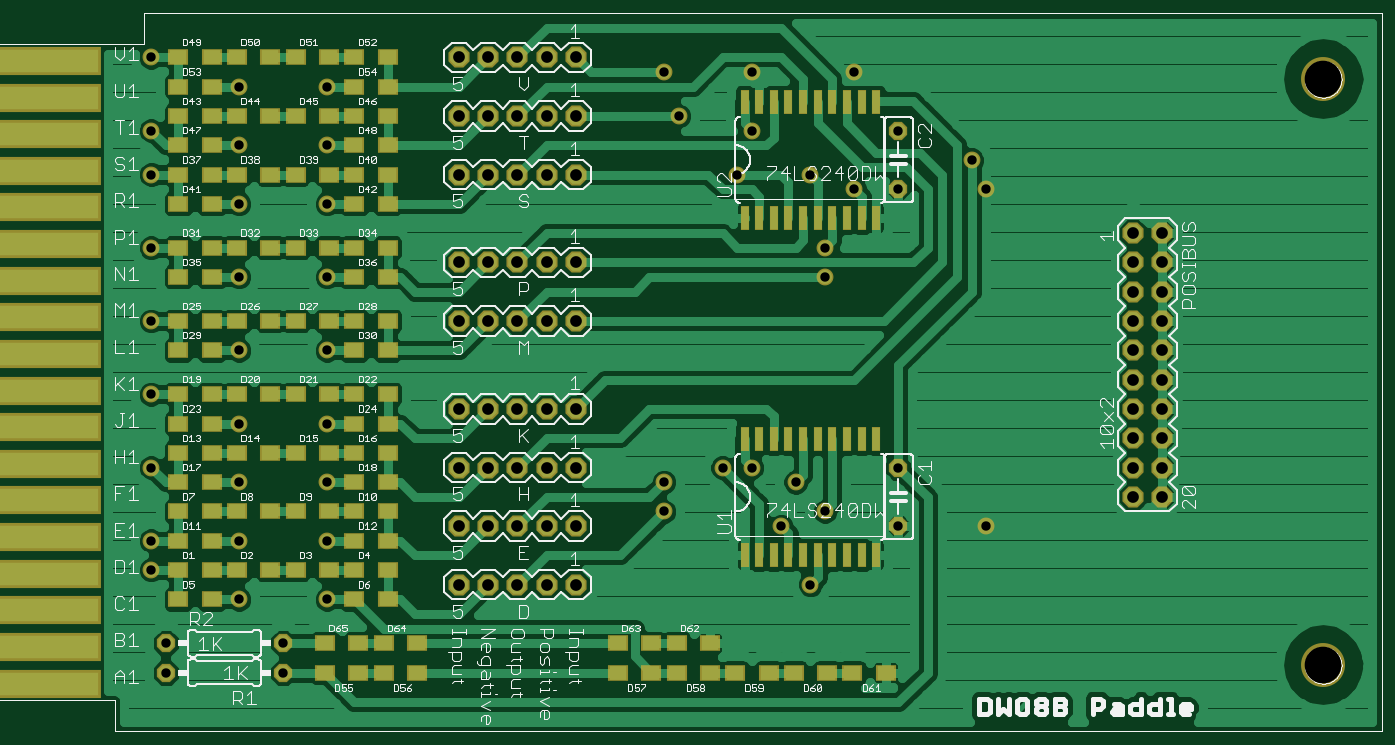
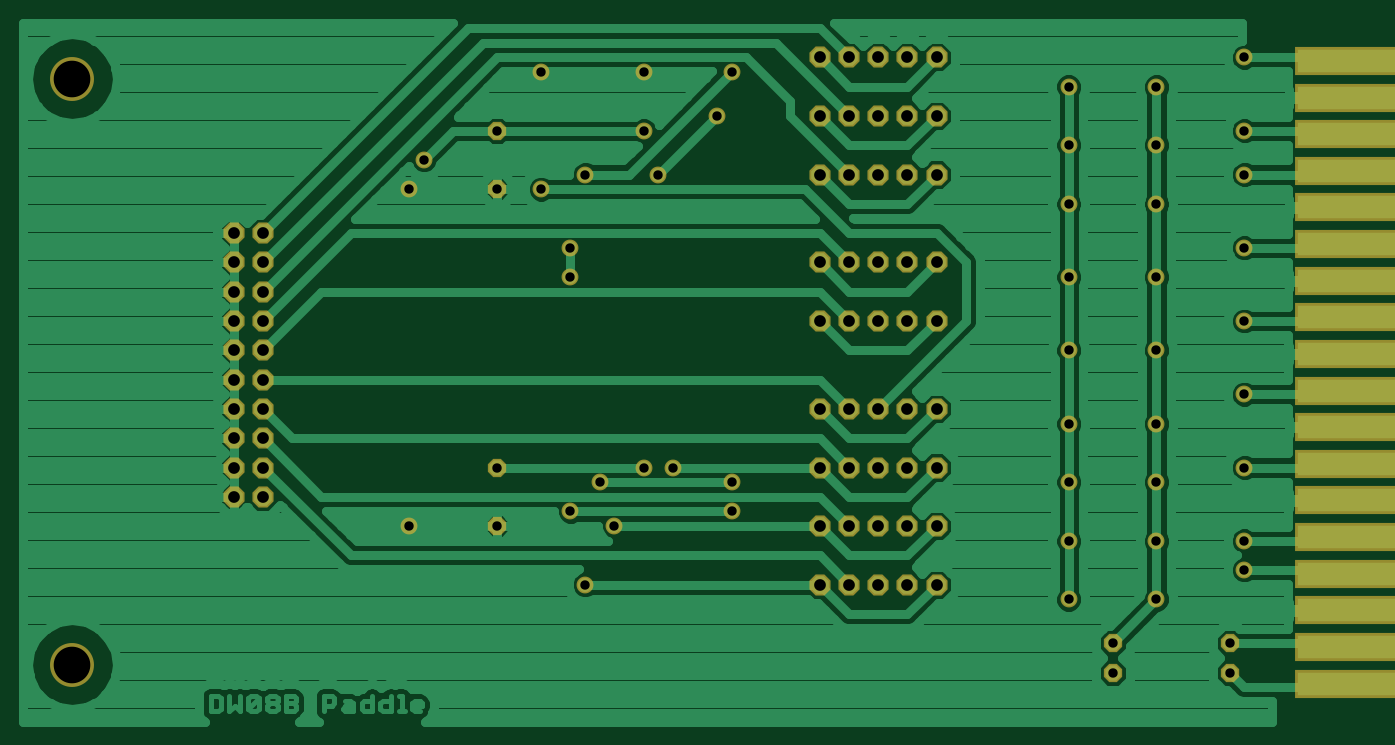
Circuit board: 6 layer files. Board 117.0 x 60.6 mm.
- top_copper: NPaddle.cmp (63602 bytes)
- drill: NPaddle.drd (1739 bytes)
- top_silk: NPaddle.plc (72224 bytes)
- bottom_copper: NPaddle.sol (42640 bytes)
- top_mask: NPaddle.stc (6518 bytes)
- bottom_mask: NPaddle.sts (3056 bytes)

=== top_copper: NPaddle.cmp (63602 bytes, source omitted) ===
=== drill: NPaddle.drd ===
%
M48
M72
T01C0.0320
T02C0.0400
T03C0.1250
%
T01
X8500Y2500
X8500Y3500
X11000Y5000
X12500Y3500
X12500Y2500
X14000Y5000
X14000Y7000
X11000Y7000
X8000Y7000
X8000Y6000
X11000Y9000
X14000Y9000
X14000Y11000
X11000Y11000
X8000Y12000
X11000Y13500
X14000Y13500
X14000Y16000
X11000Y16000
X8000Y17000
X11000Y18500
X14000Y18500
X14000Y20500
X11000Y20500
X8000Y21000
X8000Y19500
X11000Y22500
X14000Y22500
X8000Y23500
X25500Y23000
X26000Y21500
X28500Y21000
X28000Y19500
X30500Y19500
X32000Y19000
X33500Y19000
X36000Y20000
X36500Y19000
X33500Y21000
X32000Y23000
X28500Y23000
X31000Y17000
X31000Y16000
X28500Y9500
X27500Y9500
X25500Y9000
X25500Y8000
X29500Y7500
X31000Y8000
X30000Y9000
X33500Y9500
X33500Y7500
X36500Y7500
X30500Y5500
X8000Y9500
X8000Y14500
T02
X18500Y14500
X19500Y14500
X20500Y14500
X21500Y14500
X22500Y14500
X22500Y16500
X21500Y16500
X20500Y16500
X19500Y16500
X18500Y16500
X18500Y19500
X19500Y19500
X20500Y19500
X21500Y19500
X22500Y19500
X22500Y21500
X21500Y21500
X20500Y21500
X19500Y21500
X18500Y21500
X18500Y23500
X19500Y23500
X20500Y23500
X21500Y23500
X22500Y23500
X41500Y17500
X42500Y17500
X42500Y16500
X41500Y16500
X41500Y15500
X42500Y15500
X42500Y14500
X41500Y14500
X41500Y13500
X42500Y13500
X42500Y12500
X41500Y12500
X41500Y11500
X42500Y11500
X42500Y10500
X41500Y10500
X41500Y9500
X42500Y9500
X42500Y8500
X41500Y8500
X22500Y7500
X21500Y7500
X20500Y7500
X19500Y7500
X18500Y7500
X18500Y5500
X19500Y5500
X20500Y5500
X21500Y5500
X22500Y5500
X22500Y9500
X21500Y9500
X20500Y9500
X19500Y9500
X18500Y9500
X18500Y11500
X19500Y11500
X20500Y11500
X21500Y11500
X22500Y11500
T03
X48000Y2750
X48000Y22750
M30

=== top_silk: NPaddle.plc (72224 bytes, source omitted) ===
=== bottom_copper: NPaddle.sol (42640 bytes, source omitted) ===
=== top_mask: NPaddle.stc ===
G75*
%MOIN*%
%OFA0B0*%
%FSLAX24Y24*%
%IPPOS*%
%LPD*%
%AMOC8*
5,1,8,0,0,1.08239X$1,22.5*
%
%ADD10R,0.5320X0.0960*%
%ADD11C,0.1500*%
%ADD12OC8,0.0720*%
%ADD13R,0.0685X0.0567*%
%ADD14R,0.0312X0.0852*%
%ADD15OC8,0.0624*%
%ADD16C,0.0576*%
D10*
X003625Y002125D03*
X003625Y003375D03*
X003625Y004625D03*
X003625Y005875D03*
X003625Y007125D03*
X003625Y008375D03*
X003625Y009625D03*
X003625Y010875D03*
X003625Y012125D03*
X003625Y013375D03*
X003625Y014625D03*
X003625Y015875D03*
X003625Y017125D03*
X003625Y018375D03*
X003625Y019625D03*
X003625Y020875D03*
X003625Y022125D03*
X003625Y023375D03*
D11*
X048000Y022750D03*
X048000Y002750D03*
D12*
X042500Y008500D03*
X041500Y008500D03*
X041500Y009500D03*
X042500Y009500D03*
X042500Y010500D03*
X041500Y010500D03*
X041500Y011500D03*
X042500Y011500D03*
X042500Y012500D03*
X041500Y012500D03*
X041500Y013500D03*
X042500Y013500D03*
X042500Y014500D03*
X041500Y014500D03*
X041500Y015500D03*
X042500Y015500D03*
X042500Y016500D03*
X041500Y016500D03*
X041500Y017500D03*
X042500Y017500D03*
X022500Y016500D03*
X021500Y016500D03*
X020500Y016500D03*
X019500Y016500D03*
X018500Y016500D03*
X018500Y014500D03*
X019500Y014500D03*
X020500Y014500D03*
X021500Y014500D03*
X022500Y014500D03*
X022500Y011500D03*
X021500Y011500D03*
X020500Y011500D03*
X019500Y011500D03*
X018500Y011500D03*
X018500Y009500D03*
X019500Y009500D03*
X020500Y009500D03*
X021500Y009500D03*
X022500Y009500D03*
X022500Y007500D03*
X021500Y007500D03*
X020500Y007500D03*
X019500Y007500D03*
X018500Y007500D03*
X018500Y005500D03*
X019500Y005500D03*
X020500Y005500D03*
X021500Y005500D03*
X022500Y005500D03*
X022500Y019500D03*
X021500Y019500D03*
X020500Y019500D03*
X019500Y019500D03*
X018500Y019500D03*
X018500Y021500D03*
X019500Y021500D03*
X020500Y021500D03*
X021500Y021500D03*
X022500Y021500D03*
X022500Y023500D03*
X021500Y023500D03*
X020500Y023500D03*
X019500Y023500D03*
X018500Y023500D03*
D13*
X016071Y023500D03*
X014929Y023500D03*
X014071Y023500D03*
X012929Y023500D03*
X012071Y023500D03*
X010929Y023500D03*
X010071Y023500D03*
X008929Y023500D03*
X008929Y022500D03*
X010071Y022500D03*
X010071Y021500D03*
X010929Y021500D03*
X012071Y021500D03*
X012929Y021500D03*
X014071Y021500D03*
X014929Y021500D03*
X016071Y021500D03*
X016071Y020500D03*
X014929Y020500D03*
X014929Y019500D03*
X014071Y019500D03*
X012929Y019500D03*
X012071Y019500D03*
X010929Y019500D03*
X010071Y019500D03*
X008929Y019500D03*
X008929Y018500D03*
X010071Y018500D03*
X010071Y017000D03*
X010929Y017000D03*
X012071Y017000D03*
X012929Y017000D03*
X014071Y017000D03*
X014929Y017000D03*
X016071Y017000D03*
X016071Y016000D03*
X014929Y016000D03*
X014929Y014500D03*
X014071Y014500D03*
X012929Y014500D03*
X012071Y014500D03*
X010929Y014500D03*
X010071Y014500D03*
X008929Y014500D03*
X008929Y013500D03*
X010071Y013500D03*
X010071Y012000D03*
X010929Y012000D03*
X012071Y012000D03*
X012929Y012000D03*
X014071Y012000D03*
X014929Y012000D03*
X016071Y012000D03*
X016071Y011000D03*
X014929Y011000D03*
X014929Y010000D03*
X014071Y010000D03*
X012929Y010000D03*
X012071Y010000D03*
X010929Y010000D03*
X010071Y010000D03*
X008929Y010000D03*
X008929Y009000D03*
X010071Y009000D03*
X010071Y008000D03*
X010929Y008000D03*
X012071Y008000D03*
X012929Y008000D03*
X014071Y008000D03*
X014929Y008000D03*
X016071Y008000D03*
X016071Y007000D03*
X014929Y007000D03*
X014929Y006000D03*
X014071Y006000D03*
X012929Y006000D03*
X012071Y006000D03*
X010929Y006000D03*
X010071Y006000D03*
X008929Y006000D03*
X008929Y005000D03*
X010071Y005000D03*
X010071Y007000D03*
X008929Y007000D03*
X008929Y008000D03*
X008929Y011000D03*
X010071Y011000D03*
X008929Y012000D03*
X014929Y013500D03*
X016071Y013500D03*
X016071Y014500D03*
X010071Y016000D03*
X008929Y016000D03*
X008929Y017000D03*
X014929Y018500D03*
X016071Y018500D03*
X016071Y019500D03*
X016071Y022500D03*
X014929Y022500D03*
X010071Y020500D03*
X008929Y020500D03*
X008929Y021500D03*
X016071Y010000D03*
X016071Y009000D03*
X014929Y009000D03*
X016071Y006000D03*
X016071Y005000D03*
X014929Y005000D03*
X015071Y003500D03*
X015929Y003500D03*
X017071Y003500D03*
X017071Y002500D03*
X015929Y002500D03*
X015071Y002500D03*
X013929Y002500D03*
X013929Y003500D03*
X023929Y003500D03*
X025071Y003500D03*
X025929Y003500D03*
X027071Y003500D03*
X027071Y002500D03*
X027929Y002500D03*
X029071Y002500D03*
X029929Y002500D03*
X031071Y002500D03*
X031929Y002500D03*
X033071Y002500D03*
X025929Y002500D03*
X025071Y002500D03*
X023929Y002500D03*
D14*
X028250Y006520D03*
X028750Y006520D03*
X029250Y006520D03*
X029750Y006520D03*
X030250Y006520D03*
X030750Y006520D03*
X031250Y006520D03*
X031750Y006520D03*
X032250Y006520D03*
X032750Y006520D03*
X032750Y010480D03*
X032250Y010480D03*
X031750Y010480D03*
X031250Y010480D03*
X030750Y010480D03*
X030250Y010480D03*
X029750Y010480D03*
X029250Y010480D03*
X028750Y010480D03*
X028250Y010480D03*
X028250Y018020D03*
X028750Y018020D03*
X029250Y018020D03*
X029750Y018020D03*
X030250Y018020D03*
X030750Y018020D03*
X031250Y018020D03*
X031750Y018020D03*
X032250Y018020D03*
X032750Y018020D03*
X032750Y021980D03*
X032250Y021980D03*
X031750Y021980D03*
X031250Y021980D03*
X030750Y021980D03*
X030250Y021980D03*
X029750Y021980D03*
X029250Y021980D03*
X028750Y021980D03*
X028250Y021980D03*
D15*
X033500Y021000D03*
X033500Y019000D03*
X033500Y009500D03*
X033500Y007500D03*
X012500Y003500D03*
X012500Y002500D03*
X008500Y002500D03*
X008500Y003500D03*
D16*
X011000Y005000D03*
X014000Y005000D03*
X014000Y007000D03*
X011000Y007000D03*
X008000Y007000D03*
X008000Y006000D03*
X011000Y009000D03*
X014000Y009000D03*
X014000Y011000D03*
X011000Y011000D03*
X008000Y012000D03*
X011000Y013500D03*
X014000Y013500D03*
X014000Y016000D03*
X011000Y016000D03*
X008000Y017000D03*
X011000Y018500D03*
X014000Y018500D03*
X014000Y020500D03*
X011000Y020500D03*
X008000Y021000D03*
X008000Y019500D03*
X011000Y022500D03*
X014000Y022500D03*
X008000Y023500D03*
X025500Y023000D03*
X026000Y021500D03*
X028500Y021000D03*
X028000Y019500D03*
X030500Y019500D03*
X032000Y019000D03*
X031000Y017000D03*
X031000Y016000D03*
X036500Y019000D03*
X036000Y020000D03*
X032000Y023000D03*
X028500Y023000D03*
X008000Y014500D03*
X008000Y009500D03*
X025500Y009000D03*
X025500Y008000D03*
X027500Y009500D03*
X028500Y009500D03*
X030000Y009000D03*
X031000Y008000D03*
X029500Y007500D03*
X030500Y005500D03*
X036500Y007500D03*
M02*

=== bottom_mask: NPaddle.sts ===
G75*
%MOIN*%
%OFA0B0*%
%FSLAX24Y24*%
%IPPOS*%
%LPD*%
%AMOC8*
5,1,8,0,0,1.08239X$1,22.5*
%
%ADD10R,0.5320X0.0960*%
%ADD11C,0.1500*%
%ADD12OC8,0.0720*%
%ADD13OC8,0.0624*%
%ADD14C,0.0576*%
D10*
X003625Y002125D03*
X003625Y003375D03*
X003625Y004625D03*
X003625Y005875D03*
X003625Y007125D03*
X003625Y008375D03*
X003625Y009625D03*
X003625Y010875D03*
X003625Y012125D03*
X003625Y013375D03*
X003625Y014625D03*
X003625Y015875D03*
X003625Y017125D03*
X003625Y018375D03*
X003625Y019625D03*
X003625Y020875D03*
X003625Y022125D03*
X003625Y023375D03*
D11*
X048000Y022750D03*
X048000Y002750D03*
D12*
X042500Y008500D03*
X041500Y008500D03*
X041500Y009500D03*
X042500Y009500D03*
X042500Y010500D03*
X041500Y010500D03*
X041500Y011500D03*
X042500Y011500D03*
X042500Y012500D03*
X041500Y012500D03*
X041500Y013500D03*
X042500Y013500D03*
X042500Y014500D03*
X041500Y014500D03*
X041500Y015500D03*
X042500Y015500D03*
X042500Y016500D03*
X041500Y016500D03*
X041500Y017500D03*
X042500Y017500D03*
X022500Y016500D03*
X021500Y016500D03*
X020500Y016500D03*
X019500Y016500D03*
X018500Y016500D03*
X018500Y014500D03*
X019500Y014500D03*
X020500Y014500D03*
X021500Y014500D03*
X022500Y014500D03*
X022500Y011500D03*
X021500Y011500D03*
X020500Y011500D03*
X019500Y011500D03*
X018500Y011500D03*
X018500Y009500D03*
X019500Y009500D03*
X020500Y009500D03*
X021500Y009500D03*
X022500Y009500D03*
X022500Y007500D03*
X021500Y007500D03*
X020500Y007500D03*
X019500Y007500D03*
X018500Y007500D03*
X018500Y005500D03*
X019500Y005500D03*
X020500Y005500D03*
X021500Y005500D03*
X022500Y005500D03*
X022500Y019500D03*
X021500Y019500D03*
X020500Y019500D03*
X019500Y019500D03*
X018500Y019500D03*
X018500Y021500D03*
X019500Y021500D03*
X020500Y021500D03*
X021500Y021500D03*
X022500Y021500D03*
X022500Y023500D03*
X021500Y023500D03*
X020500Y023500D03*
X019500Y023500D03*
X018500Y023500D03*
D13*
X033500Y021000D03*
X033500Y019000D03*
X033500Y009500D03*
X033500Y007500D03*
X012500Y003500D03*
X012500Y002500D03*
X008500Y002500D03*
X008500Y003500D03*
D14*
X011000Y005000D03*
X014000Y005000D03*
X014000Y007000D03*
X011000Y007000D03*
X008000Y007000D03*
X008000Y006000D03*
X011000Y009000D03*
X014000Y009000D03*
X014000Y011000D03*
X011000Y011000D03*
X008000Y012000D03*
X011000Y013500D03*
X014000Y013500D03*
X014000Y016000D03*
X011000Y016000D03*
X008000Y017000D03*
X011000Y018500D03*
X014000Y018500D03*
X014000Y020500D03*
X011000Y020500D03*
X008000Y021000D03*
X008000Y019500D03*
X011000Y022500D03*
X014000Y022500D03*
X008000Y023500D03*
X025500Y023000D03*
X026000Y021500D03*
X028500Y021000D03*
X028000Y019500D03*
X030500Y019500D03*
X032000Y019000D03*
X031000Y017000D03*
X031000Y016000D03*
X036500Y019000D03*
X036000Y020000D03*
X032000Y023000D03*
X028500Y023000D03*
X008000Y014500D03*
X008000Y009500D03*
X025500Y009000D03*
X025500Y008000D03*
X027500Y009500D03*
X028500Y009500D03*
X030000Y009000D03*
X031000Y008000D03*
X029500Y007500D03*
X030500Y005500D03*
X036500Y007500D03*
M02*
